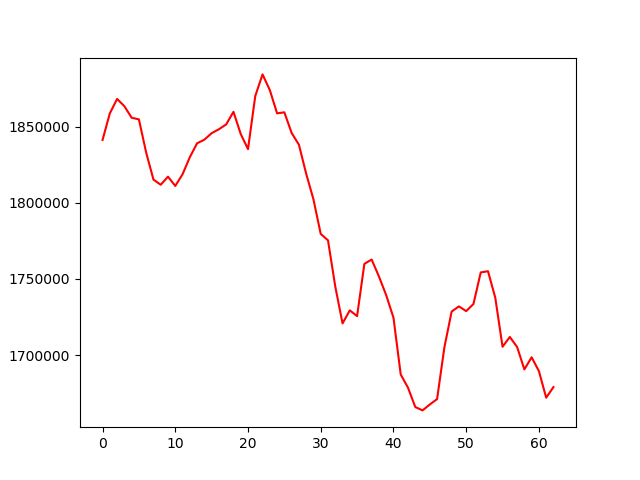

Values plotted in this chart, from the file beside it:
, 0
0, 1841213
1, 1858628
2, 1868129
3, 1863368
4, 1855798
5, 1854701
6, 1832867
7, 1815169
8, 1811783
9, 1817094
10, 1811005
11, 1818658
12, 1829861
13, 1839030
14, 1841387
15, 1845645
16, 1848228
17, 1851411
18, 1859685
19, 1845135
20, 1835176
21, 1870056
22, 1884240
23, 1873956
24, 1858663
25, 1859353
26, 1845791
27, 1838076
28, 1819016
29, 1802201
30, 1779512
31, 1775285
32, 1744980
33, 1720755
34, 1729328
35, 1725535
36, 1759850
37, 1762691
38, 1751623
39, 1739304
40, 1724566
41, 1687180
42, 1678553
43, 1665850
44, 1663640
45, 1667527
46, 1671083
47, 1704948
48, 1728540
49, 1731925
50, 1728824
51, 1733516
52, 1754228
53, 1755012
54, 1737645
55, 1705428
56, 1711847
57, 1705304
58, 1690567
59, 1698521
... 3 more rows
